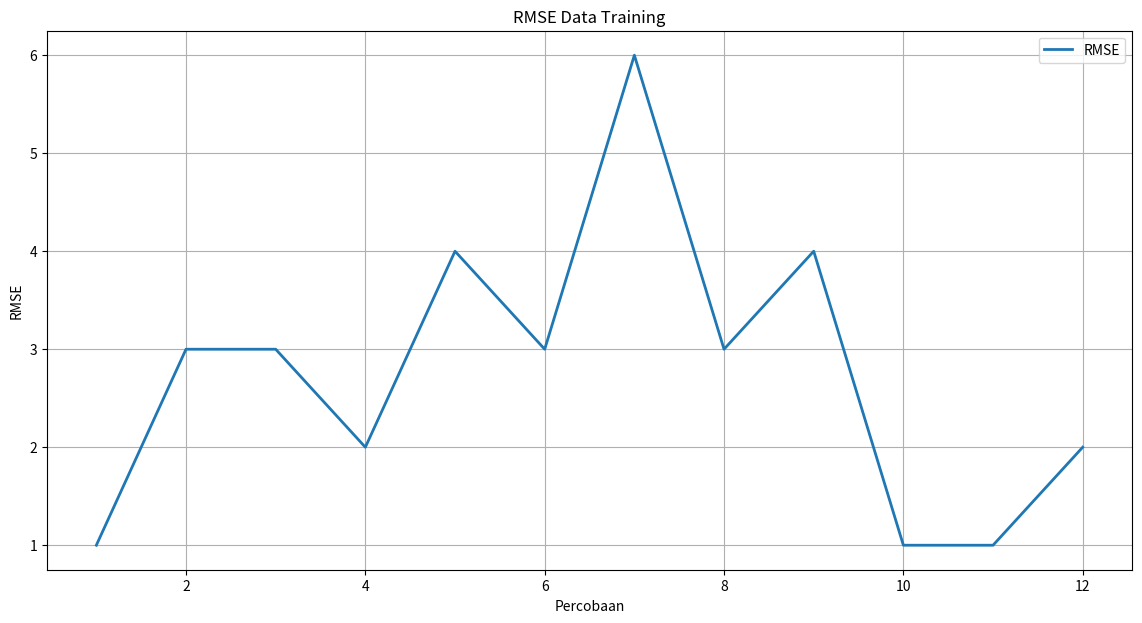

Reproduce this figure in Python.
import matplotlib.pyplot as plt



# mape = [19.31, 20, 23.25, 19.31, 20, 23.25, 19.31, 20, 23.25]
# data_percobaan = []

# for i in range (len(mape)) :
#     data_percobaan.append(i+1)
# # Plot training & validation loss values
# plt.figure(figsize=(10, 6))
# plt.plot(data_percobaan,mape, label='Training Loss')
# plt.title('Model mape')
# plt.ylabel('MAPE')
# plt.xlabel('Percobaan')
# plt.legend(loc='upper right')
# plt.grid(True)
# # plt.savefig("Loss_Plot_"+model_name+".jpeg", format='jpeg', dpi=1000)
# plt.show()


# # RMSE TRAINING

# rmse_train = [1,3,3,2,4,3,6,3,4,1,1,2]
# data_rmse_train = []

# for i in range (len(rmse_train)) :
#     data_rmse_train.append(i+1)
# # Plot RMSE Training
# plt.figure(figsize=(14, 7))
# plt.plot(data_rmse_train,rmse_train)
# plt.title('RMSE Data Training')
# plt.ylabel('RMSE')
# plt.xlabel('Percobaan')
# plt.legend(loc='upper right')
# plt.grid(True)
# # plt.savefig("RMSE_Train"+model_name+".jpeg", format='jpeg', dpi=1000)
# plt.show()

# RMSE TRAINING

rmse_train = [1,3,3,2,4,3,6,3,4,1,1,2]
data_rmse_train = [i+1 for i in range(len(rmse_train))]

# Plot RMSE Training dengan garis tebal dan grid horizontal
plt.figure(figsize=(14, 7))
plt.plot(data_rmse_train, rmse_train, linewidth=2)  # Set garis lebih tebal
plt.title('RMSE Data Training')
plt.ylabel('RMSE')
plt.xlabel('Percobaan')
plt.legend(['RMSE'], loc='upper right')
plt.grid(True)  # Tampilkan hanya grid horizontal
# plt.savefig("RMSE_Train"+model_name+".jpeg", format='jpeg', dpi=1000)
plt.show()
